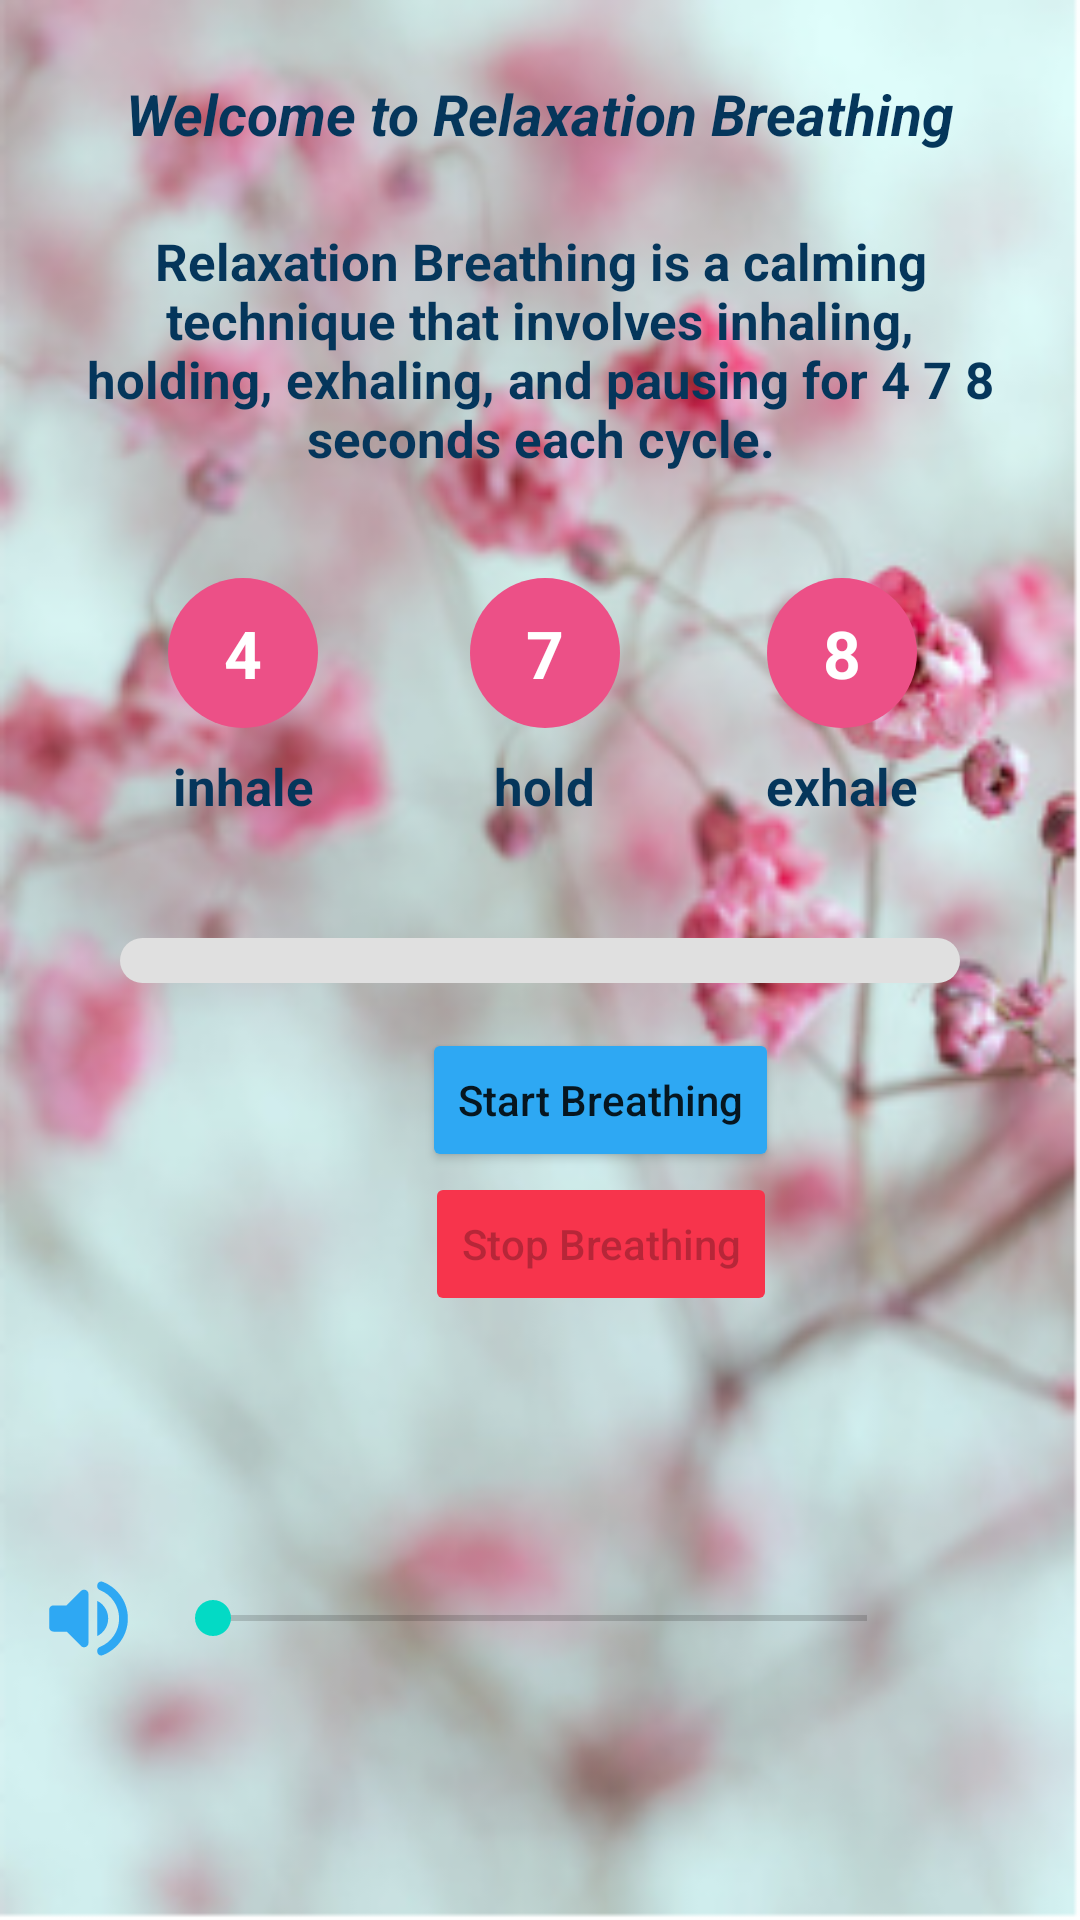

Write the Android layout XML for this screen, with the resource values it uses.
<!-- AndroidManifest.xml: application theme Theme.DepressionReducer -->
<!-- res/layout/activity_advance_breathing.xml -->
<?xml version="1.0" encoding="utf-8"?>
<androidx.constraintlayout.widget.ConstraintLayout xmlns:android="http://schemas.android.com/apk/res/android"
    xmlns:app="http://schemas.android.com/apk/res-auto"
    xmlns:tools="http://schemas.android.com/tools"
    android:layout_width="match_parent"
    android:layout_height="match_parent"
    android:background="@drawable/img_12"
    tools:context=".AdvanceBreathingActivity">

    <ProgressBar
        android:id="@+id/progressBar"
        style="?android:attr/progressBarStyleHorizontal"
        android:layout_width="0dp"
        android:layout_height="15dp"
        android:layout_margin="40dp"
        android:indeterminate="false"

        android:max="100"
        android:progress="0"
        android:progressDrawable="@drawable/custom_progress_bar"
        app:layout_constraintBottom_toBottomOf="parent"
        app:layout_constraintEnd_toEndOf="parent"
        app:layout_constraintStart_toStartOf="parent"
        app:layout_constraintTop_toTopOf="parent" />

    <Button
        android:id="@+id/startButton"
        android:layout_width="wrap_content"
        android:layout_height="wrap_content"
        android:layout_marginTop="15dp"
        android:backgroundTint="@color/cool_blue"
        android:text="Start Breathing"
        android:textAllCaps="false"
        app:layout_constraintEnd_toEndOf="parent"
        app:layout_constraintStart_toStartOf="@+id/progressBar"
        app:layout_constraintTop_toBottomOf="@+id/progressBar" />

    <Button
        android:id="@+id/stopButton"
        android:layout_width="wrap_content"
        android:layout_height="wrap_content"
        android:backgroundTint="@color/redBack"
        android:enabled="false"
        android:text="Stop Breathing"
        android:textAllCaps="false"
        app:layout_constraintEnd_toEndOf="@+id/startButton"
        app:layout_constraintStart_toStartOf="@+id/startButton"
        app:layout_constraintTop_toBottomOf="@+id/startButton" />

    <SeekBar
        android:id="@+id/seekBar"
        android:layout_width="0dp"
        android:layout_height="wrap_content"
        android:layout_margin="55dp"
        app:layout_constraintBottom_toBottomOf="parent"
        app:layout_constraintEnd_toEndOf="parent"
        app:layout_constraintStart_toStartOf="parent"
        app:layout_constraintTop_toBottomOf="@+id/stopButton" />

    <ImageView
        android:id="@+id/imageView2"
        android:layout_width="35dp"
        android:layout_height="35dp"
        android:layout_marginStart="12dp"
        app:layout_constraintBottom_toBottomOf="@+id/seekBar"
        app:layout_constraintStart_toStartOf="parent"
        app:layout_constraintTop_toTopOf="@+id/seekBar"
        app:srcCompat="@drawable/round_volume_up_24"
        app:tint="@color/cool_blue" />

    <TextView
        android:id="@+id/textView4"
        android:layout_width="wrap_content"
        android:layout_height="wrap_content"
        android:layout_marginTop="25dp"
        android:text="Welcome to Relaxation Breathing"
        android:textSize="19sp"
        android:textColor="@color/text_color"
        android:textStyle="bold|italic"
        app:layout_constraintEnd_toEndOf="parent"
        app:layout_constraintStart_toStartOf="parent"
        app:layout_constraintTop_toTopOf="parent" />

    <TextView
        android:id="@+id/textView5"
        android:layout_width="0dp"
        android:layout_height="wrap_content"
        android:layout_margin="10dp"
        android:gravity="center"
        android:padding="15dp"
        android:textColor="@color/text_color"
        android:text="@string/texthintbrathadv"
        android:textSize="17sp"
        android:textStyle="bold"
        app:layout_constraintEnd_toEndOf="parent"
        app:layout_constraintStart_toStartOf="parent"
        app:layout_constraintTop_toBottomOf="@+id/textView4" />

    <androidx.constraintlayout.widget.ConstraintLayout
        android:layout_width="300dp"
        android:layout_height="100dp"

        app:layout_constraintBottom_toTopOf="@+id/progressBar"
        app:layout_constraintEnd_toEndOf="parent"
        app:layout_constraintStart_toStartOf="parent"
        app:layout_constraintTop_toBottomOf="@+id/textView5">


        <androidx.constraintlayout.widget.Guideline
            android:id="@+id/guideline4"
            android:layout_width="wrap_content"
            android:layout_height="wrap_content"
            android:orientation="vertical"
            app:layout_constraintGuide_percent=".34" />

        <androidx.constraintlayout.widget.Guideline
            android:id="@+id/guideline7"
            android:layout_width="wrap_content"
            android:layout_height="wrap_content"
            android:orientation="vertical"
            app:layout_constraintGuide_percent=".67" />



        <TextView
            android:id="@+id/textView8"
            android:layout_width="50dp"
            android:layout_height="50dp"
            android:text="4"
            android:textColor="@color/white"
            android:gravity="center"
            android:textStyle="bold"
            android:textSize="22sp"
            android:background="@drawable/hint_backbreath"
            app:layout_constraintEnd_toStartOf="@+id/guideline4"
            app:layout_constraintStart_toStartOf="parent"
            app:layout_constraintTop_toTopOf="parent" />

        <TextView
            android:id="@+id/textView11"
            android:layout_width="50dp"
            android:layout_height="50dp"
            android:background="@drawable/hint_backbreath"
            android:gravity="center"
            android:text="7"
            android:textColor="@color/white"
            android:textSize="22sp"
            android:textStyle="bold"
            app:layout_constraintEnd_toStartOf="@+id/guideline7"
            app:layout_constraintStart_toStartOf="@+id/guideline4"
            app:layout_constraintTop_toTopOf="parent" />

        <TextView
            android:id="@+id/textView12"
            android:layout_width="50dp"
            android:layout_height="50dp"
            android:background="@drawable/hint_backbreath"
            android:gravity="center"
            android:text="8"
            android:textSize="22sp"
            android:textStyle="bold"
            android:textColor="@color/white"

            app:layout_constraintEnd_toEndOf="parent"
            app:layout_constraintStart_toStartOf="@+id/guideline7"
            app:layout_constraintTop_toTopOf="parent" />



        <TextView
            android:id="@+id/textView18"
            android:layout_width="wrap_content"
            android:layout_height="wrap_content"
            android:text="inhale"
            android:textSize="17sp"
            android:textStyle="bold"
            android:textColor="@color/text_color"
            android:layout_marginTop="8dp"
            app:layout_constraintEnd_toStartOf="@+id/guideline4"
            app:layout_constraintStart_toStartOf="parent"
            app:layout_constraintTop_toBottomOf="@+id/textView8" />

        <TextView
            android:id="@+id/textView19"
            android:layout_width="wrap_content"
            android:layout_height="wrap_content"
            android:layout_marginTop="8dp"
            android:text="hold"
            android:textStyle="bold"
            android:textColor="@color/text_color"
            android:textSize="17sp"
            app:layout_constraintEnd_toStartOf="@+id/guideline7"
            app:layout_constraintStart_toStartOf="@+id/guideline4"
            app:layout_constraintTop_toBottomOf="@+id/textView11" />

        <TextView
            android:id="@+id/textView20"
            android:layout_width="wrap_content"
            android:layout_height="wrap_content"
            android:layout_marginTop="8dp"
            android:text="exhale"
            android:textStyle="bold"
            android:textColor="@color/text_color"
            android:textSize="17sp"
            app:layout_constraintEnd_toEndOf="parent"
            app:layout_constraintStart_toStartOf="@+id/guideline7"
            app:layout_constraintTop_toBottomOf="@+id/textView12" />


    </androidx.constraintlayout.widget.ConstraintLayout>

    <ImageView
        android:id="@+id/backAdvanceBreath"
        android:layout_width="35dp"
        android:layout_height="35dp"
        android:layout_margin="8dp"
        app:layout_constraintStart_toStartOf="parent"
        app:layout_constraintTop_toTopOf="parent"
        app:srcCompat="@drawable/round_keyboard_backspace_24" />



</androidx.constraintlayout.widget.ConstraintLayout>
<!-- resources referenced by this layout -->
<resources>
  <color name="cool_blue">#2EA8F3</color>
  <color name="redBack">#F7344C</color>
  <color name="text_color">#05365b</color>
  <color name="white">#FFFFFFFF</color>
  <!-- drawable custom_progress_bar (drawable) -->
  <?xml version="1.0" encoding="utf-8"?>
  <layer-list xmlns:android="http://schemas.android.com/apk/res/android">
  
      
      <item android:id="@android:id/background">
          <shape android:shape="rectangle">
              <solid android:color="#e0e0e0"/> 
              <corners android:radius="15dp"/>  
          </shape>
      </item>
  
      
      <item android:id="@android:id/progress">
          <clip>
              <shape android:shape="rectangle">
                  <solid android:color="@color/blogb"/> 
                  <corners android:radius="15dp"/>  
              </shape>
          </clip>
      </item>
  
  </layer-list>
  <!-- drawable hint_backbreath (drawable) -->
  <?xml version="1.0" encoding="utf-8"?>
  <shape xmlns:android="http://schemas.android.com/apk/res/android">
      <solid android:color="@color/purpled"/>
      <corners android:radius="25dp"/>
  </shape>
  <!-- drawable img_12: png bitmap (drawable, 178317 bytes) -->
  <!-- drawable round_volume_up_24 (drawable) -->
  <vector android:autoMirrored="true" android:height="24dp"
      android:tint="#E31B1B" android:viewportHeight="24"
      android:viewportWidth="24" android:width="24dp" xmlns:android="http://schemas.android.com/apk/res/android">
      <path android:fillColor="@android:color/white" android:pathData="M3,10v4c0,0.55 0.45,1 1,1h3l3.29,3.29c0.63,0.63 1.71,0.18 1.71,-0.71L12,6.41c0,-0.89 -1.08,-1.34 -1.71,-0.71L7,9L4,9c-0.55,0 -1,0.45 -1,1zM16.5,12c0,-1.77 -1.02,-3.29 -2.5,-4.03v8.05c1.48,-0.73 2.5,-2.25 2.5,-4.02zM14,4.45v0.2c0,0.38 0.25,0.71 0.6,0.85C17.18,6.53 19,9.06 19,12s-1.82,5.47 -4.4,6.5c-0.36,0.14 -0.6,0.47 -0.6,0.85v0.2c0,0.63 0.63,1.07 1.21,0.85C18.6,19.11 21,15.84 21,12s-2.4,-7.11 -5.79,-8.4c-0.58,-0.23 -1.21,0.22 -1.21,0.85z"/>
  </vector>
  <string name="texthintbrathadv">Relaxation Breathing is a calming technique that involves inhaling, holding, exhaling, and pausing for 4 7 8 seconds each cycle.</string>
  <style name="Theme.DepressionReducer" parent="Theme.MaterialComponents.Light.NoActionBar">
          
          <item name="colorPrimary">@color/purple_500</item>
          <item name="colorPrimaryVariant">@color/purple_700</item>
          <item name="colorOnPrimary">@color/white</item>
          
          <item name="colorSecondary">@color/teal_200</item>
          <item name="colorSecondaryVariant">@color/teal_700</item>
          <item name="colorOnSecondary">@color/black</item>
          
          <item name="android:statusBarColor">?attr/colorPrimaryVariant</item>
          
      </style>
  <color name="blogb">#b9f2ff</color>
  <color name="purpled">#EC5087</color>
  <color name="purple_500">#FF6200EE</color>
  <color name="purple_700">#FF3700B3</color>
  <color name="teal_200">#FF03DAC5</color>
  <color name="teal_700">#FF018786</color>
  <color name="black">#FF000000</color>
</resources>
